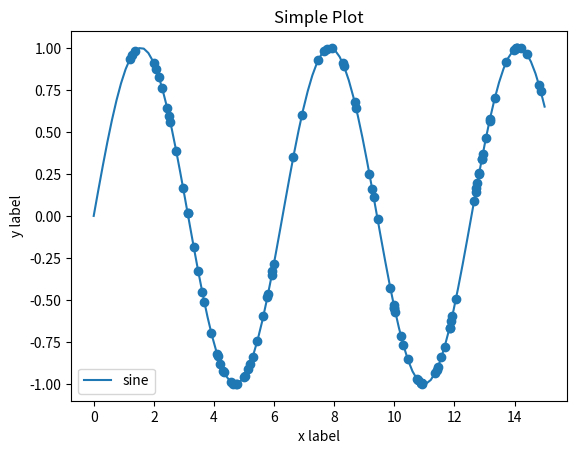

Source code (Python):
import numpy as np
import random
import matplotlib.pyplot as plt

# use np.ra

# def uniform(a, b):
#     return random.uniform(a, b)

# def gaussian(x, mu, sigma): # I NEED TO PASS THIS IN ANOTHER WAY, so that the implementation of any distribution is the same
#     return (1 / (np.sqrt(2 * np.pi * sigma * sigma))) * np.exp(-1 * (((x - mu)**2) / (2 * sigma * sigma)))

def target_density_function(x): # this doesn't need to integrate to less than one because rejection sampling can ignore the normalization constant, but doesn't it need to converge still?
    
    # y = np.log(x) + np.sqrt(5 * x) # does this even work as a density function?

    y = np.sin(x)

    return y

# Could use a decorator pattern to send in the proper distribution and still do the proper work beforehand that's relevant to it
def sampler_function(n_samples_needed, n_iterations, distribution='uniform'): # I need to figure out how this manual documentation syntax works
    """
    n_samples_needed (int): number of samples to be generated, if the number isn't reached it'll add to the amount of iterations, and if it reaches that amount early it'll stop early.

    n_iterations (int): number of iterations currently planned (wait is this even necessary?)

    returns: vector of samples ( and maybe sample density), number of actual iterations (int)
    """
    valid_samples = np.array([0, 1, 2])
    
    return valid_samples
    

def rejection_sampler(density_fnc, sampler_fnc, k=None, n_iterations=10000, sample_distribution='uniform'): # I could just pass in the distribution functions themselves
    """
    if k not defined, calculate it automatically,
    k also has to be at least greater than the largest value you can get from your target density function
    ??? Is it possible to continually change the k value as you find larger values from the target density function? or would that have to be done for the final time?
    how will changing the k in the middle of the function run affect the outcome?
    the goal is to find random samples and reject all the samples that aren't within our target density, but if the k is too low then moving it up just above the new highest
    point would help towards that goal without messing up the outcome. the outcome I want is a vector of valid samples, so ensuring I get that on both sides should be fine.
    it only matters if a sample is rejected or not rejected, not by how much the fitting random distribution was off from the target density function, k only needs to keep track
    of the largest possible value and be just above that.
    """
    # np.random.normal()
    distribution = np.random.uniform
    k = 1.1

    all_samples = []
    valid_samples = []
    for i, sample in enumerate(distribution(1, 15, size=100)):
        print("sample", sample)
        scaled_target = target_density_function(sample)# / k
        print(scaled_target)
        print(i)
        all_samples.append(sample)
        # if sample > scaled_target:
            # valid_samples.append(sample)
        valid_samples.append(scaled_target)

    # need to implement distribution I know, uniform or gaussian for example

    # valid_samples = sampler_fnc(1000, n_iterations, sample_distribution)

    # generate the sample density from the valid samples vs ...?

    # return valid_samples, sample_density

    return valid_samples, [0, 0.3, 0.7], all_samples

valid_samples, _, all_samples = rejection_sampler(None, None)
print(len(valid_samples))

x = np.linspace(0, 15, 100)

# plt.plot(x, np.log(x) + np.sqrt(5 * x), label='idk')
plt.plot(x, np.sin(x), label='sine')
# plt.plot(x, x**2, label='quadratic')
# plt.plot(x, x**3, label='cubic')

plt.xlabel('x label')
plt.ylabel('y label')
plt.scatter(all_samples, valid_samples)
plt.title("Simple Plot")

plt.legend()

plt.show()
# for i in range(1, 100):
#     output = target_density_function(i)
#     print(output)

# valid_samples, sample_density = rejection_sampler(target_density_function, sampler_function)

# plot histogram of the generated samples, compare that against target density function

# plot proportion of rejection as a bar graph (valid samples / n_iterations)